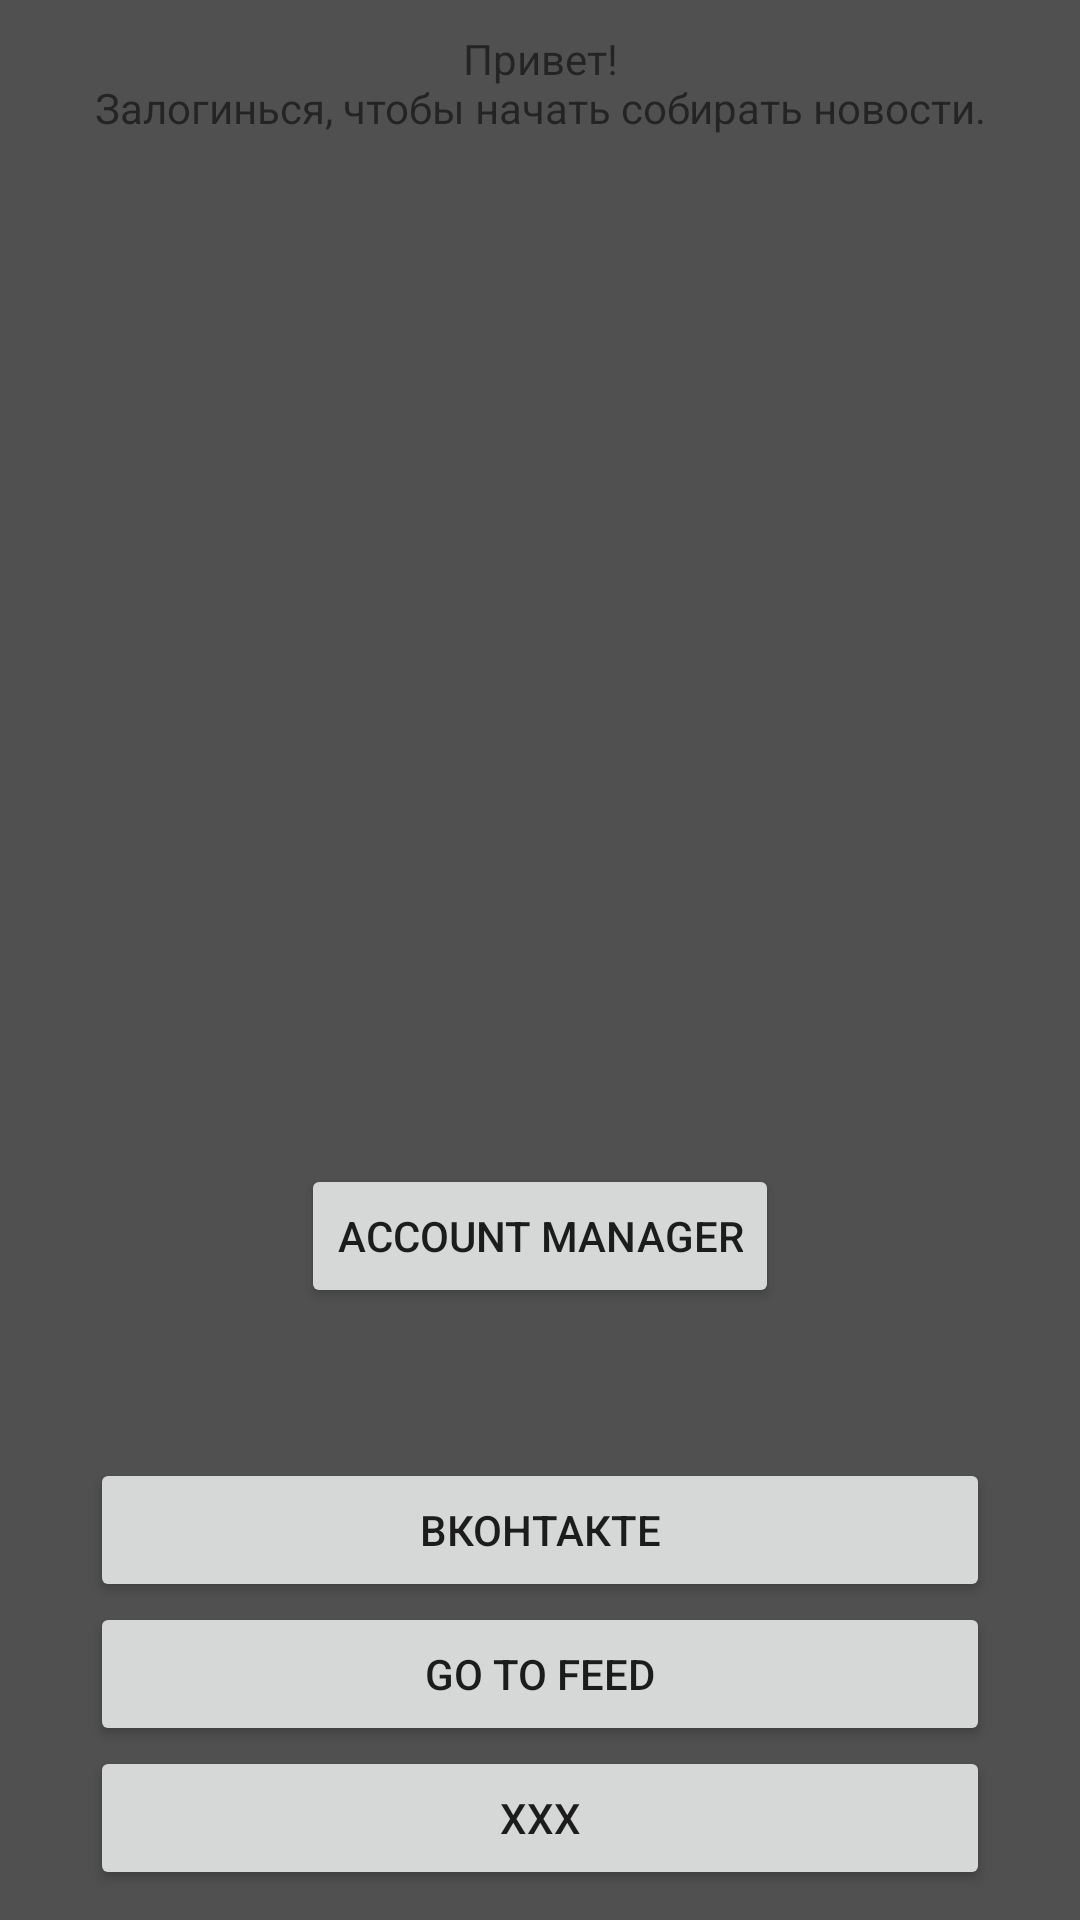

The Android layout XML behind this screen, and the referenced resources:
<!-- AndroidManifest.xml: fallback theme Theme.MaterialComponents.DayNight.NoActionBar -->
<!-- res/layout/activity_first_run.xml -->
<?xml version="1.0" encoding="utf-8"?>
<RelativeLayout xmlns:android="http://schemas.android.com/apk/res/android"
                android:orientation="vertical"
                android:layout_width="match_parent"
                android:layout_height="match_parent"

                android:background="#ff505050">

    <TextView
            android:id="@+id/textView"
            android:layout_width="fill_parent"
            android:layout_height="wrap_content"

            android:gravity="center"
            android:text="@string/str_first_run_hello"

            android:layout_alignParentLeft="true"
            android:layout_alignParentTop="true"

            android:layout_marginLeft="10dp"
            android:layout_marginTop="10dp"
            android:layout_marginRight="10dp"/>

    <Button
            android:id="@+id/button"
            android:layout_width="wrap_content"
            android:layout_height="wrap_content"

            android:text="@string/btn_account_manager"

            android:layout_centerHorizontal="true"
            android:layout_above="@android:id/tabs"
            android:layout_marginBottom="50dp"/>
    <TableLayout
            android:id="@android:id/tabs"
            android:layout_width="fill_parent"
            android:layout_height="wrap_content"

            android:layout_alignParentLeft="true"
            android:layout_alignParentBottom="true"

            android:layout_marginBottom="10dp"
            android:layout_marginLeft="30dp"
            android:layout_marginRight="30dp">
        <Button
                android:id="@+id/btn_login_vk"
                android:layout_width="fill_parent"
                android:layout_height="wrap_content"
                android:text="@string/vk"/>
        <Button
                android:id="@+id/btn_login_twitter"
                android:layout_width="fill_parent"
                android:layout_height="wrap_content"
                android:text="Go to feed"/>
        <Button
                android:id="@+id/btn_login_instagram"
                android:layout_width="fill_parent"
                android:layout_height="wrap_content"
                android:text="XXX"/>
    </TableLayout>

</RelativeLayout>
<!-- resources referenced by this layout -->
<resources>
  <string name="btn_account_manager">Account Manager</string>
  <string name="str_first_run_hello">Привет!\nЗалогинься, чтобы начать собирать новости.</string>
  <string name="vk">ВКонтакте</string>
</resources>
